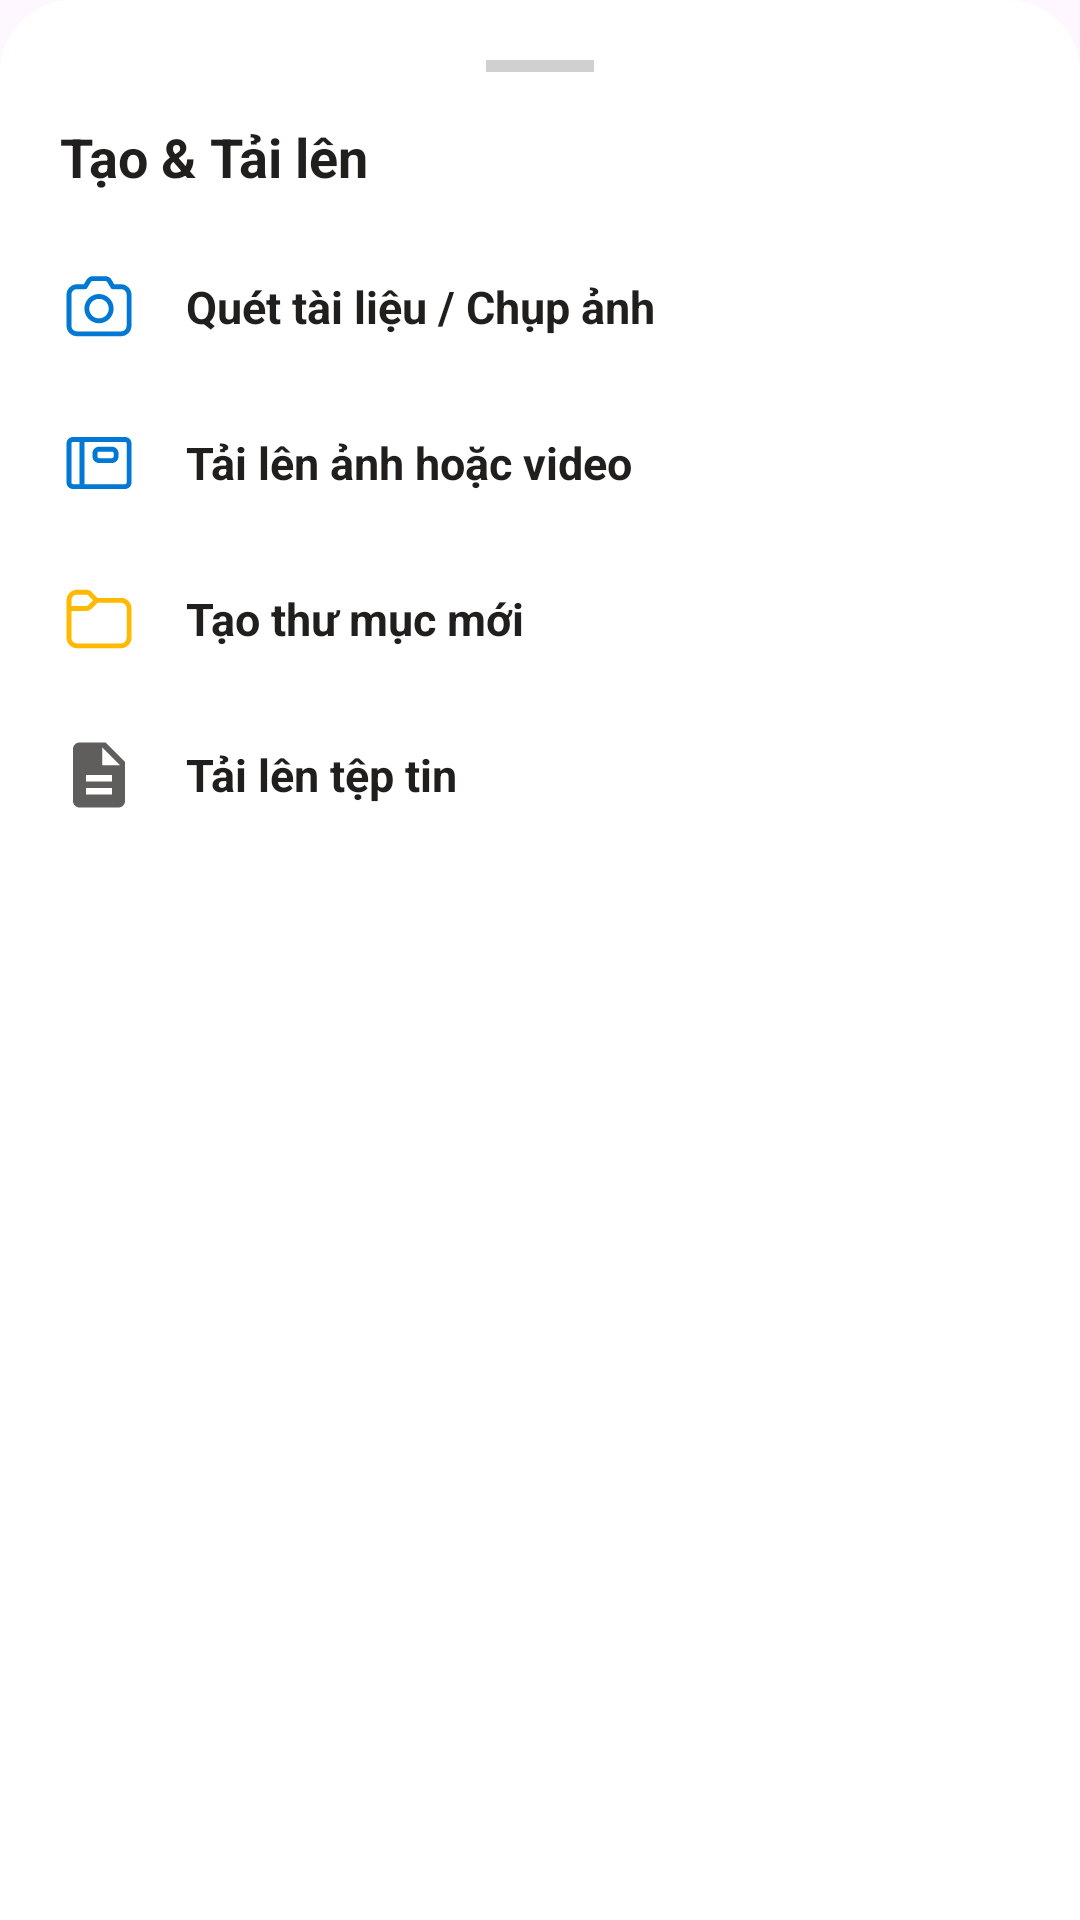

The Android layout XML behind this screen, and the referenced resources:
<!-- AndroidManifest.xml: application theme Theme.NASDrive -->
<!-- res/layout/sheet_fluent_actions.xml -->
<?xml version="1.0" encoding="utf-8"?>
<LinearLayout xmlns:android="http://schemas.android.com/apk/res/android" xmlns:app="http://schemas.android.com/apk/res-auto"
    android:orientation="vertical"
    android:background="@drawable/bg_sheet"
    android:padding="20dp"
    android:layout_width="match_parent"
    android:layout_height="wrap_content">
    <View
        android:layout_gravity="center_horizontal"
        android:background="#d2d0ce"
        android:layout_width="36dp"
        android:layout_height="4dp"
        android:layout_marginBottom="16dp"/>
    <TextView
        android:textSize="18sp"
        android:textStyle="bold"
        android:textColor="@color/fluent_neutral_dark"
        android:layout_width="wrap_content"
        android:layout_height="wrap_content"
        android:layout_marginBottom="12dp"
        android:text="Tạo &amp; Tải lên"/>
    <LinearLayout
        android:gravity="center_vertical"
        android:orientation="horizontal"
        android:id="@+id/actScanCamera"
        android:background="?attr/selectableItemBackground"
        android:focusable="true"
        android:clickable="true"
        android:layout_width="match_parent"
        android:layout_height="52dp">
        <ImageView
            android:layout_width="26dp"
            android:layout_height="26dp"
            android:src="@drawable/ic_fluent_camera_24_regular"
            app:tint="@color/fluent_blue"/>
        <TextView
            android:textSize="15sp"
            android:textStyle="bold"
            android:textColor="@color/fluent_neutral_dark"
            android:layout_width="0dp"
            android:layout_height="wrap_content"
            android:text="Quét tài liệu / Chụp ảnh"
            android:layout_weight="1"
            android:layout_marginStart="16dp"/>
    </LinearLayout>
    <LinearLayout
        android:gravity="center_vertical"
        android:orientation="horizontal"
        android:id="@+id/actUploadMedia"
        android:background="?attr/selectableItemBackground"
        android:focusable="true"
        android:clickable="true"
        android:layout_width="match_parent"
        android:layout_height="52dp">
        <ImageView
            android:layout_width="26dp"
            android:layout_height="26dp"
            android:src="@drawable/ic_fluent_album_24_regular"
            app:tint="@color/fluent_blue"/>
        <TextView
            android:textSize="15sp"
            android:textStyle="bold"
            android:textColor="@color/fluent_neutral_dark"
            android:layout_width="0dp"
            android:layout_height="wrap_content"
            android:text="Tải lên ảnh hoặc video"
            android:layout_weight="1"
            android:layout_marginStart="16dp"/>
    </LinearLayout>
    <LinearLayout
        android:gravity="center_vertical"
        android:orientation="horizontal"
        android:id="@+id/actNewFolder"
        android:background="?attr/selectableItemBackground"
        android:focusable="true"
        android:clickable="true"
        android:layout_width="match_parent"
        android:layout_height="52dp">
        <ImageView
            android:layout_width="26dp"
            android:layout_height="26dp"
            android:src="@drawable/ic_fluent_folder_24_regular"
            app:tint="@color/fluent_amber"/>
        <TextView
            android:textSize="15sp"
            android:textStyle="bold"
            android:textColor="@color/fluent_neutral_dark"
            android:layout_width="0dp"
            android:layout_height="wrap_content"
            android:text="Tạo thư mục mới"
            android:layout_weight="1"
            android:layout_marginStart="16dp"/>
    </LinearLayout>
    <LinearLayout
        android:gravity="center_vertical"
        android:orientation="horizontal"
        android:id="@+id/actUploadFile"
        android:background="?attr/selectableItemBackground"
        android:focusable="true"
        android:clickable="true"
        android:layout_width="match_parent"
        android:layout_height="52dp">
        <ImageView
            android:layout_width="26dp"
            android:layout_height="26dp"
            android:src="@drawable/ic_file"
            app:tint="@color/fluent_neutral_secondary"/>
        <TextView
            android:textSize="15sp"
            android:textStyle="bold"
            android:textColor="@color/fluent_neutral_dark"
            android:layout_width="0dp"
            android:layout_height="wrap_content"
            android:text="Tải lên tệp tin"
            android:layout_weight="1"
            android:layout_marginStart="16dp"/>
    </LinearLayout>
</LinearLayout>
<!-- resources referenced by this layout -->
<resources>
  <color name="fluent_amber">#ffb900</color>
  <color name="fluent_blue">#0078d4</color>
  <color name="fluent_neutral_dark">#201f1e</color>
  <color name="fluent_neutral_secondary">#605e5c</color>
  <!-- drawable bg_sheet (drawable) -->
  <?xml version="1.0" encoding="utf-8"?>
  <shape xmlns:android="http://schemas.android.com/apk/res/android" android:shape="rectangle">
      <corners
          android:topLeftRadius="24dp"
          android:topRightRadius="24dp"/>
      <solid android:color="@color/surface"/>
  </shape>
  <!-- drawable ic_file (drawable) -->
  <?xml version="1.0" encoding="utf-8"?>
  <vector xmlns:android="http://schemas.android.com/apk/res/android"
      android:tint="?attr/colorControlNormal"
      android:height="24dp"
      android:width="24dp"
      android:viewportWidth="24"
      android:viewportHeight="24">
      <path
          android:fillColor="@android:color/white"
          android:pathData="M14,2H6c-1.1,0 -1.99,0.9 -1.99,2L4,20c0,1.1 0.89,2 1.99,2H18c1.1,0 2,-0.9 2,-2V8l-6,-6zm2,16H8v-2h8v2zm0,-4H8v-2h8v2zm-3,-5V3.5L18.5,9H13z"/>
  </vector>
  <!-- drawable ic_fluent_album_24_regular (drawable) -->
  <?xml version="1.0" encoding="utf-8"?>
  <vector xmlns:android="http://schemas.android.com/apk/res/android"
      android:height="24dp"
      android:width="24dp"
      android:viewportWidth="24"
      android:viewportHeight="24">
      <path
          android:fillColor="#ff000000"
          android:pathData="M10 9c0-1.105 0.895-2 2-2h4c1.105 0 2 0.895 2 2v1c0 1.105-0.895 2-2 2h-4c-1.105 0-2-0.895-2-2V9zm2-0.5c-0.276 0-0.5 0.224-0.5 0.5v1c0 0.276 0.224 0.5 0.5 0.5h4c0.276 0 0.5-0.224 0.5-0.5V9c0-0.276-0.224-0.5-0.5-0.5h-4zM4 4C2.895 4 2 4.895 2 6v12c0 1.105 0.895 2 2 2h16c1.105 0 2-0.895 2-2V6c0-1.105-0.895-2-2-2H4zm16 1.5c0.276 0 0.5 0.224 0.5 0.5v12c0 0.276-0.224 0.5-0.5 0.5H7.5v-13H20zm-16 0h2v13H4c-0.276 0-0.5-0.224-0.5-0.5V6c0-0.276 0.224-0.5 0.5-0.5z"/>
  </vector>
  <!-- drawable ic_fluent_folder_24_regular (drawable) -->
  <?xml version="1.0" encoding="utf-8"?>
  <vector xmlns:android="http://schemas.android.com/apk/res/android"
      android:height="24dp"
      android:width="24dp"
      android:viewportWidth="24"
      android:viewportHeight="24">
      <path
          android:fillColor="#ff000000"
          android:pathData="M3.5 6.25V8h4.629c0.199 0 0.39-0.079 0.53-0.22l1.53-1.53-1.53-1.53C8.519 4.579 8.328 4.5 8.129 4.5H5.25C4.284 4.5 3.5 5.284 3.5 6.25zm-1.5 0C2 4.455 3.455 3 5.25 3h2.879c0.596 0 1.169 0.237 1.59 0.659L11.562 5.5h7.189C20.545 5.5 22 6.955 22 8.75v9c0 1.795-1.455 3.25-3.25 3.25H5.25C3.455 21 2 19.545 2 17.75V6.25zM3.5 9.5v8.25c0 0.966 0.784 1.75 1.75 1.75h13.5c0.966 0 1.75-0.784 1.75-1.75v-9C20.5 7.784 19.716 7 18.75 7h-7.19L9.72 8.841C9.298 9.263 8.725 9.5 8.129 9.5H3.5z"/>
  </vector>
  <style name="Theme.NASDrive" parent="@style/Theme.Material3.DayNight.NoActionBar">
          <item name="android:statusBarColor">@color/surface</item>
          <item name="android:navigationBarColor">@color/surface</item>
          <item name="android:windowLightStatusBar">true</item>
          <item name="android:windowLightNavigationBar">true</item>
          <item name="colorPrimary">@color/primary</item>
          <item name="colorPrimaryDark">@color/primary_dark</item>
          <item name="colorSecondary">@color/secondary</item>
      </style>
  <color name="surface">#ffffff</color>
  <color name="primary">#0078d4</color>
  <color name="primary_dark">#005a9e</color>
  <color name="secondary">#005a9e</color>
</resources>
